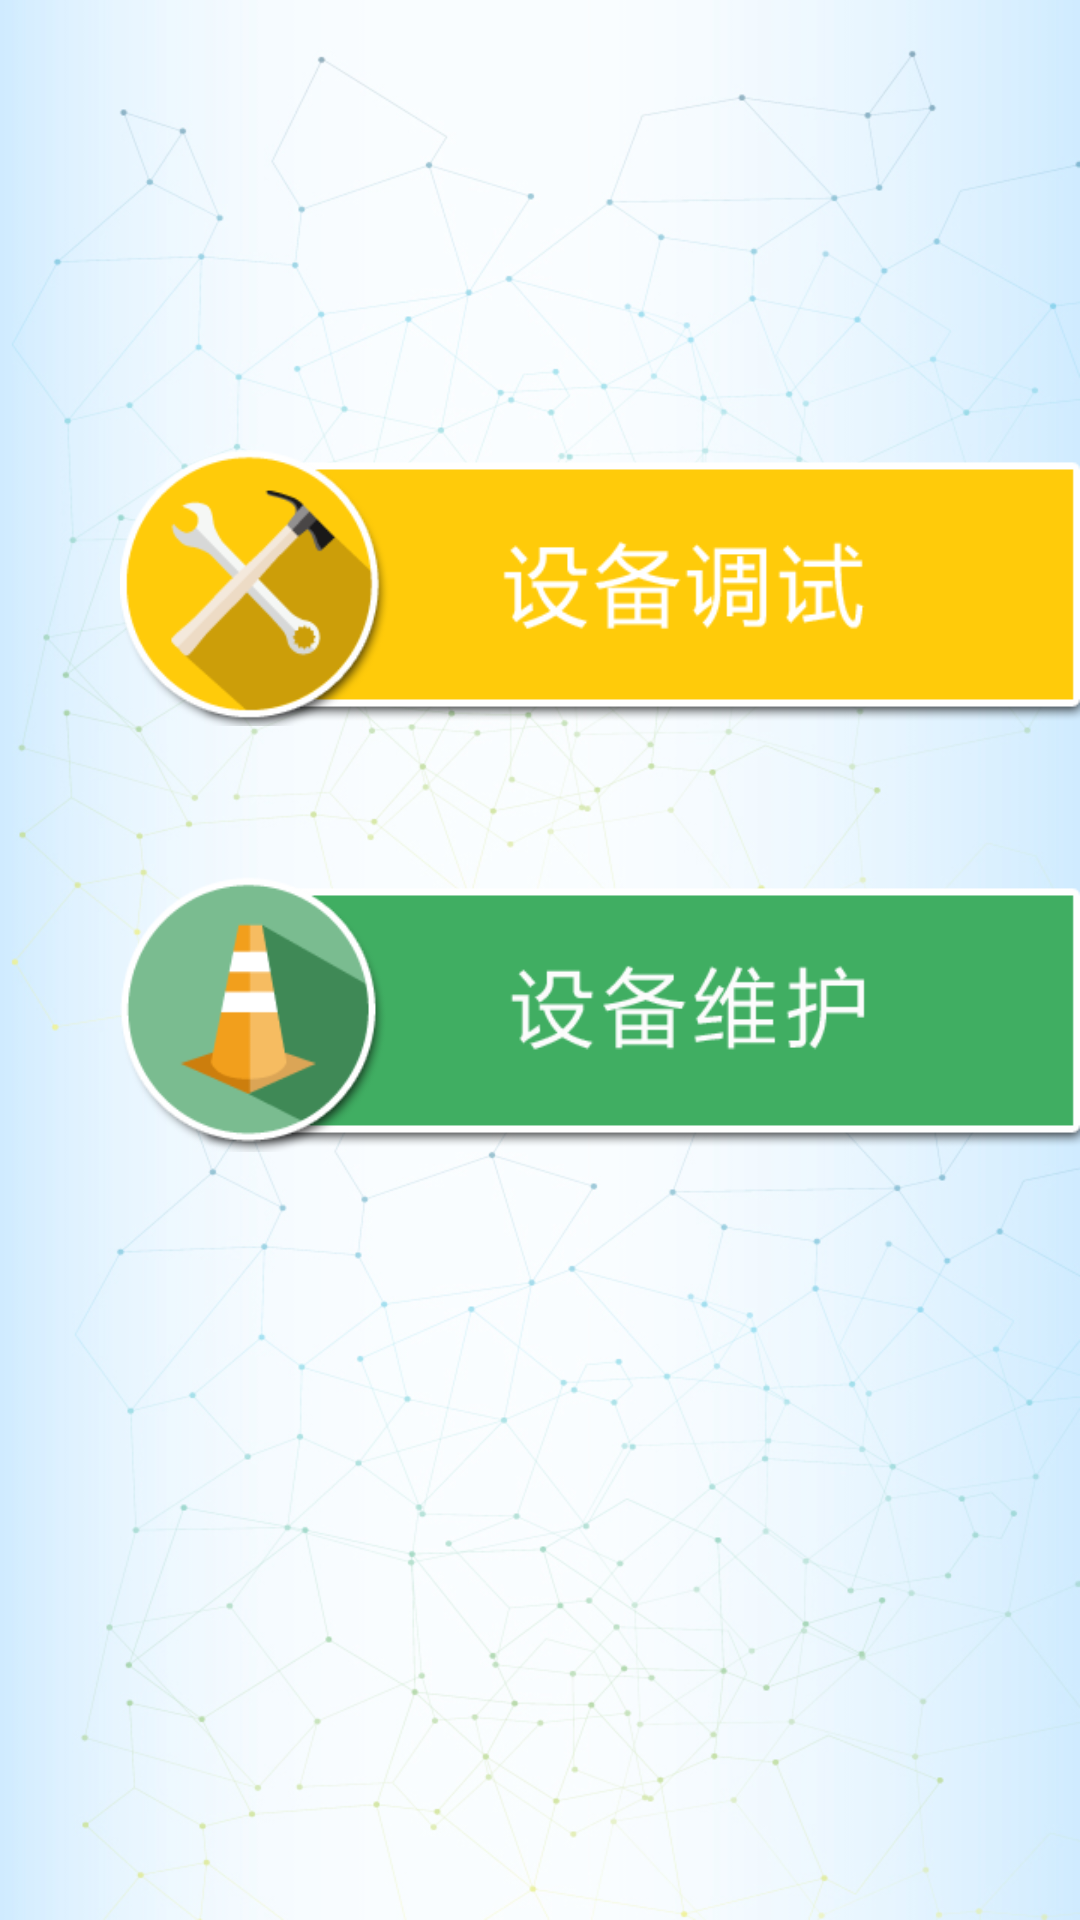

Android layout source for this screen:
<!-- AndroidManifest.xml: activity theme Theme.AppCompat.Light.NoActionBar -->
<!-- res/layout/activity_two.xml -->
<?xml version="1.0" encoding="utf-8"?>
<LinearLayout xmlns:android="http://schemas.android.com/apk/res/android"
    android:layout_width="match_parent"
    android:layout_height="match_parent"
    android:orientation="vertical"
    android:background="@drawable/background_2">



    <Button
        android:id="@+id/btn_device_adjust"
        android:text=""
        android:layout_width="320dp"
        android:layout_height="92dp"
        android:layout_marginTop="150dp"
        android:layout_marginLeft="40dp"
        android:layout_marginRight="50dp"
        android:background="@drawable/btn_device_adjust"
        />


    <Button
        android:id="@+id/btn_device_operation"
        android:text=""
        android:layout_width="320dp"
        android:layout_height="92dp"
        android:layout_marginTop="50dp"
        android:layout_marginLeft="40dp"
        android:layout_marginRight="50dp"
        android:background="@drawable/btn_device_operation"/>


</LinearLayout>
<!-- resources referenced by this layout -->
<resources>
  <!-- drawable background_2: jpg bitmap (drawable, 320192 bytes) -->
  <!-- drawable btn_device_adjust: png bitmap (drawable, 14503 bytes) -->
  <!-- drawable btn_device_operation: png bitmap (drawable, 13376 bytes) -->
</resources>
